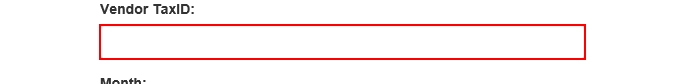
Workflow: System1_CreateYearlyReport

Step 1: type [in_TaxID] into the text box in window 'ACME System 1 - Reports - Download Monthly Report'

Step 2: click on the element in window 'ACME System 1 - Reports - Download Monthly Report' (no picture)

Step 3: click on the element '"+in_Year+"' in window 'ACME System 1 - Reports - Download Monthly Report' (no picture)

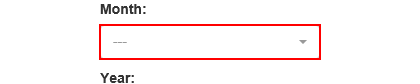
Step 4: click on the element '"+month.ToString+"' in window 'ACME System 1 - Reports - Download Monthly Report'

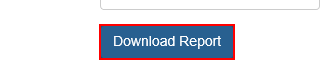
Step 5: click on the button in window 'ACME System 1 - Reports - Download Monthly Report'

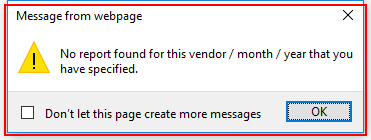
Step 6: find the dialog in window 'Message from webpage' (iexplore.exe)

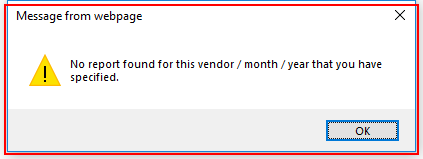
Step 7 [then]: type a value into the dialog in window 'Message from webpage' (iexplore.exe)

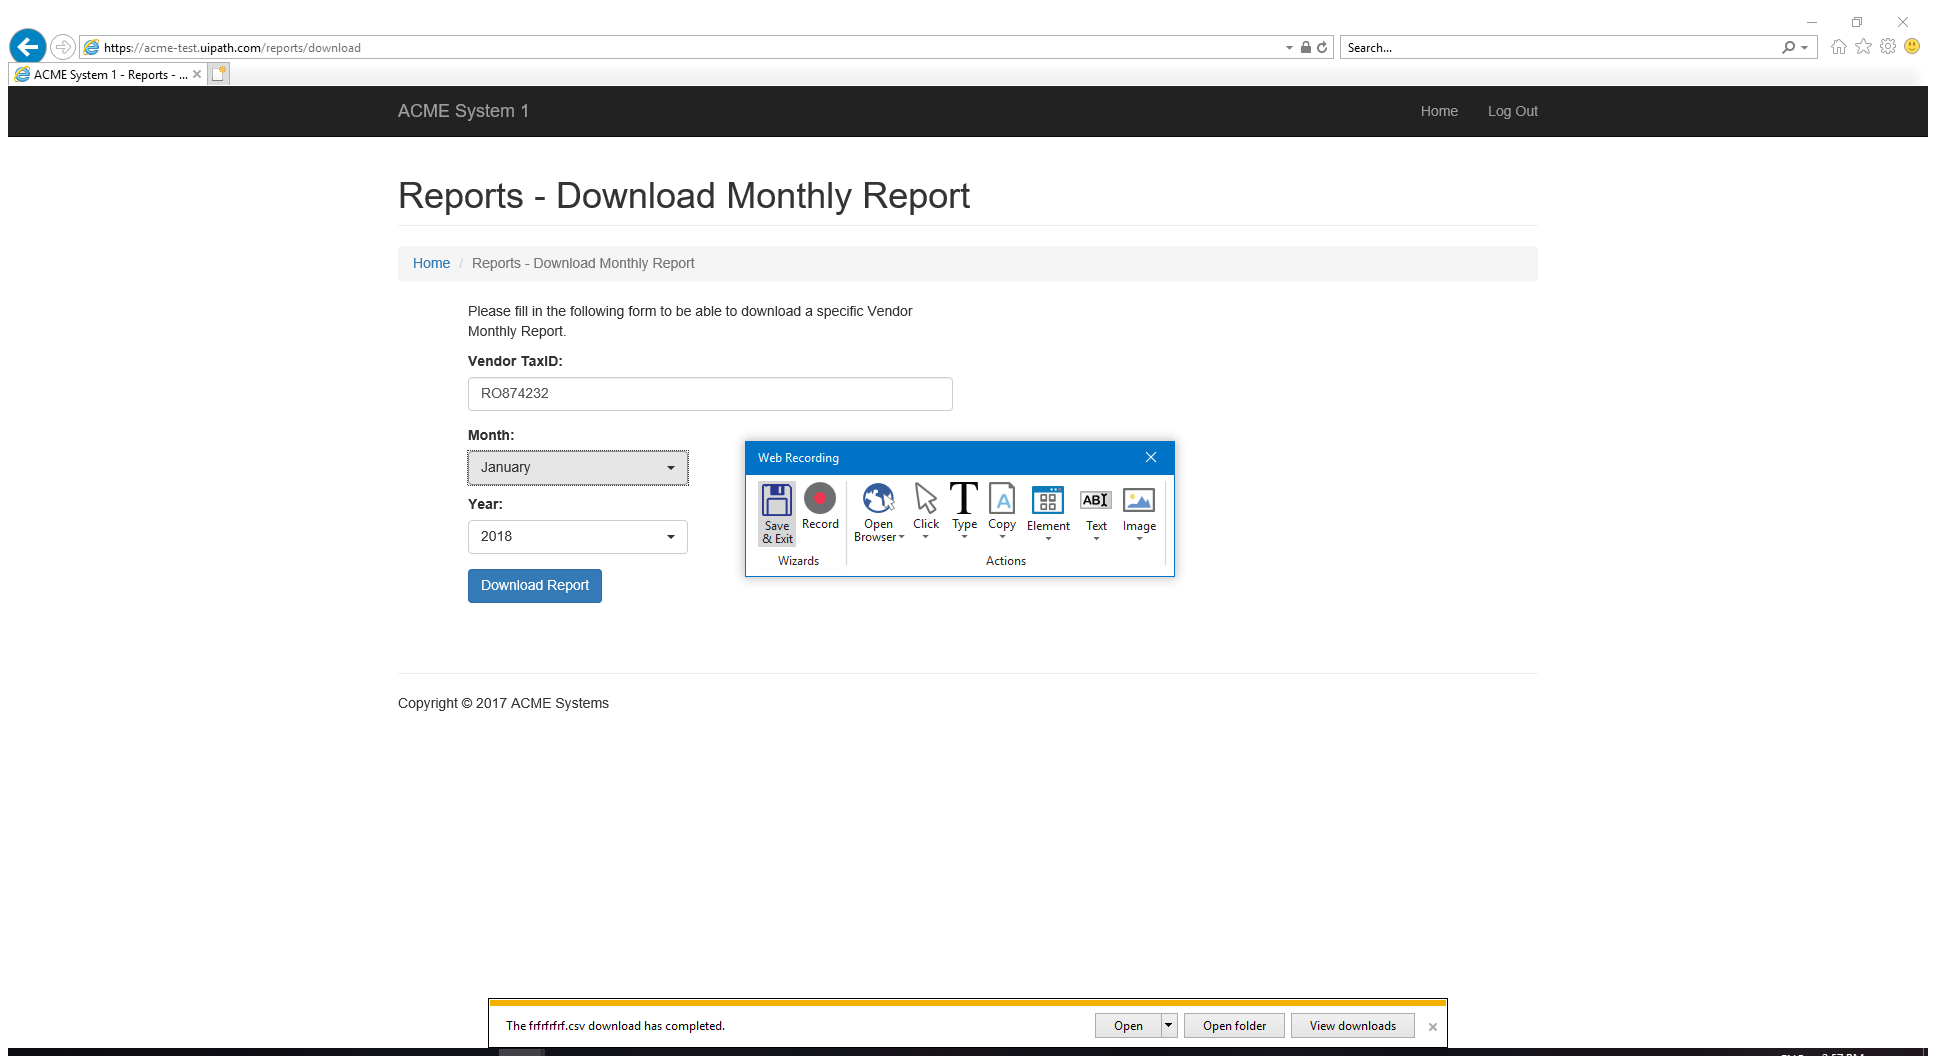
Step 8 [else]: Attach Window 'ACMESyste Ieframe' on the element in window 'ACME System 1 - Reports - Download Monthly Report - Internet Exp*' (iexplore.exe)

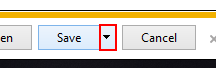
Step 9 [else]: click on the drop down button

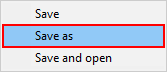
Step 10: click on 'menu item  Save as'

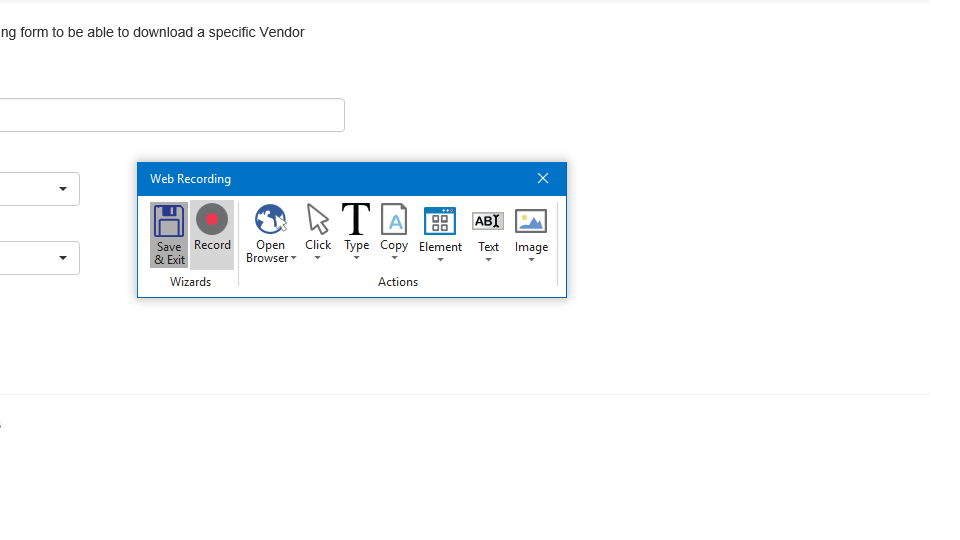
Step 11 [else]: Attach Window 'SaveAs Dialog' on the dialog in window 'Save As' (iexplore.exe)

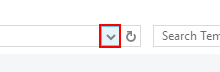
Step 12 [else]: click on the push button 'Previous Locations' in window 'Address band toolbar'

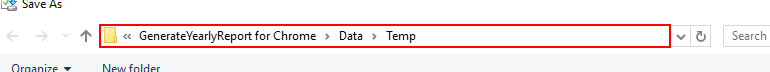
Step 13: click in window 'Address: *'

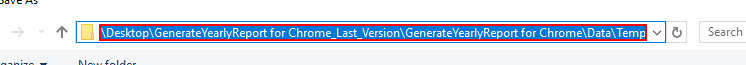
Step 14: type "[currentPath+ "[k(enter)]"]"

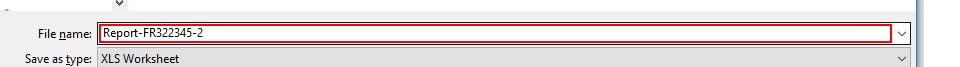
Step 15: type "[ReportFilePath+ "[k(enter)]"]"

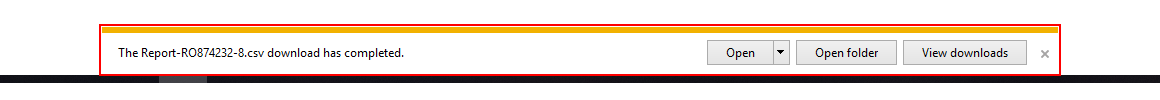
Step 16 [else]: find the element 'Notification' in window 'ACME System 1 - Reports - Download Monthly Report - Internet Exp*' (iexplore.exe)

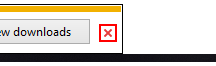
Step 17: click on the push button 'Close' in window 'ACME System 1 - Reports - Download Monthly Report - Internet Exp*' (iexplore.exe)

Step 18: find the element 'Notification' in window 'ACME System 1 - Reports - Download Monthly Report - Internet Exp*' (iexplore.exe) (no picture)

Step 19 [else]: click on the element '---' in window 'ACME System 1 - Reports - Download Monthly Report' (same screen as step 4)